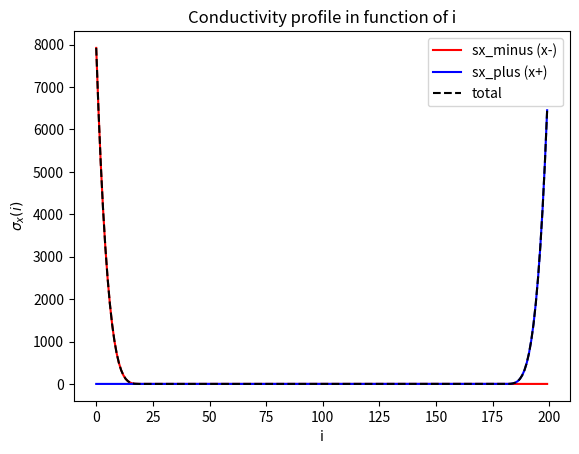

Python code for this plot:
import matplotlib.pyplot as plt
import numpy as np

Nx = 200
h = 0.025

perc_x = 0.1
d_x_cells = perc_x * Nx
d_x = d_x_cells * h

R0 = 0.01
m = 4.0
c = 344.0

i = np.linspace(0, Nx-1, Nx)

# local normalized coordinates (branchless)
xm = (d_x_cells - i) / d_x_cells
xp = (i - (Nx - d_x_cells)) / d_x_cells

# clamp to [0,1]
xm = np.clip(xm, 0.0, 1.0)
xp = np.clip(xp, 0.0, 1.0)

# conductivity profiles
pref = -0.5 * c * (m + 1.0) * np.log(R0) / d_x

sx_minus = pref * (xm**m)   # left PML
sx_plus  = pref * (xp**m)   # right PML

sx = sx_minus + sx_plus

plt.plot(i, sx_minus, 'r', label='sx_minus (x-)')
plt.plot(i, sx_plus,  'b', label='sx_plus (x+)')
plt.plot(i, sx, 'k--', label='total')

plt.xlabel('i')
plt.ylabel(r'$\sigma_x(i)$')
plt.title('Conductivity profile in function of i')
plt.legend()
plt.show()
